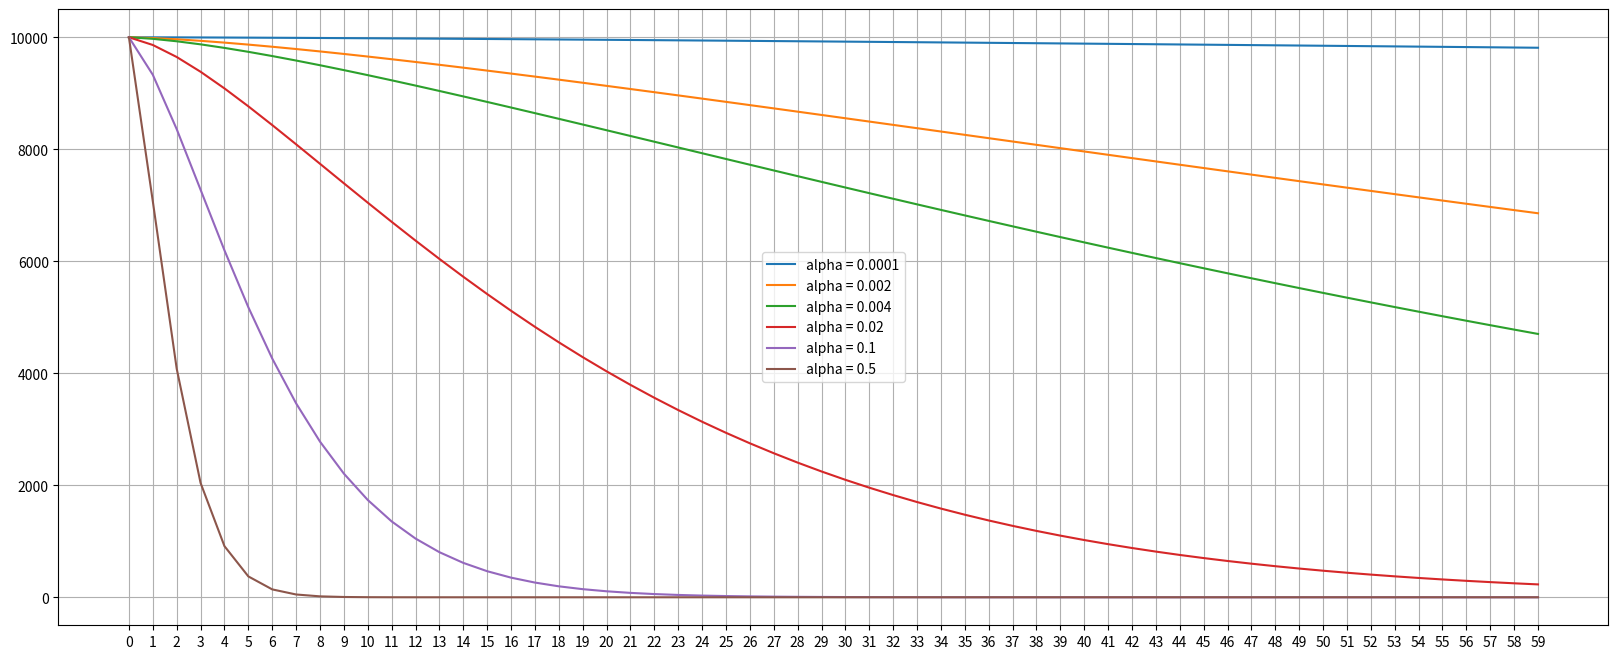

Here is the Python script that generated this plot:
#!/usr/bin/env python
# -*- coding: utf-8 -*-
# @Time    : 2021/7/28 4:11 PM
# @Author  : zhuyingjun
# @File    : hot_recall.py

import math
import matplotlib.pyplot as plt

def decay_function(alpha=0.01, init=10000, deltaT=100):
    data =[]
    for t in range(deltaT):
        if len(data) == 0:
            temp = init/ math.pow(t+1,alpha)
        else:
            temp = data[-1]/math.pow(t+1,alpha)
        data.append(temp)
    plt.plot([t for t in range(deltaT)],data,label = 'alpha = {}'.format(alpha))



if __name__ == '__main__':
    init = 10000
    deltaT = 60
    plt.figure(figsize=(20, 8))
    decay_function(.0001,init,deltaT)
    decay_function(.002, init, deltaT)
    decay_function(.004, init, deltaT)

    decay_function(.02, init, deltaT)
    decay_function(.1, init, deltaT)
    decay_function(.5, init, deltaT)

    plt.xticks([t for t in  range(deltaT)])
    plt.grid()
    plt.legend()
    plt.show()  #如果需要看到曲线图，可以打开






